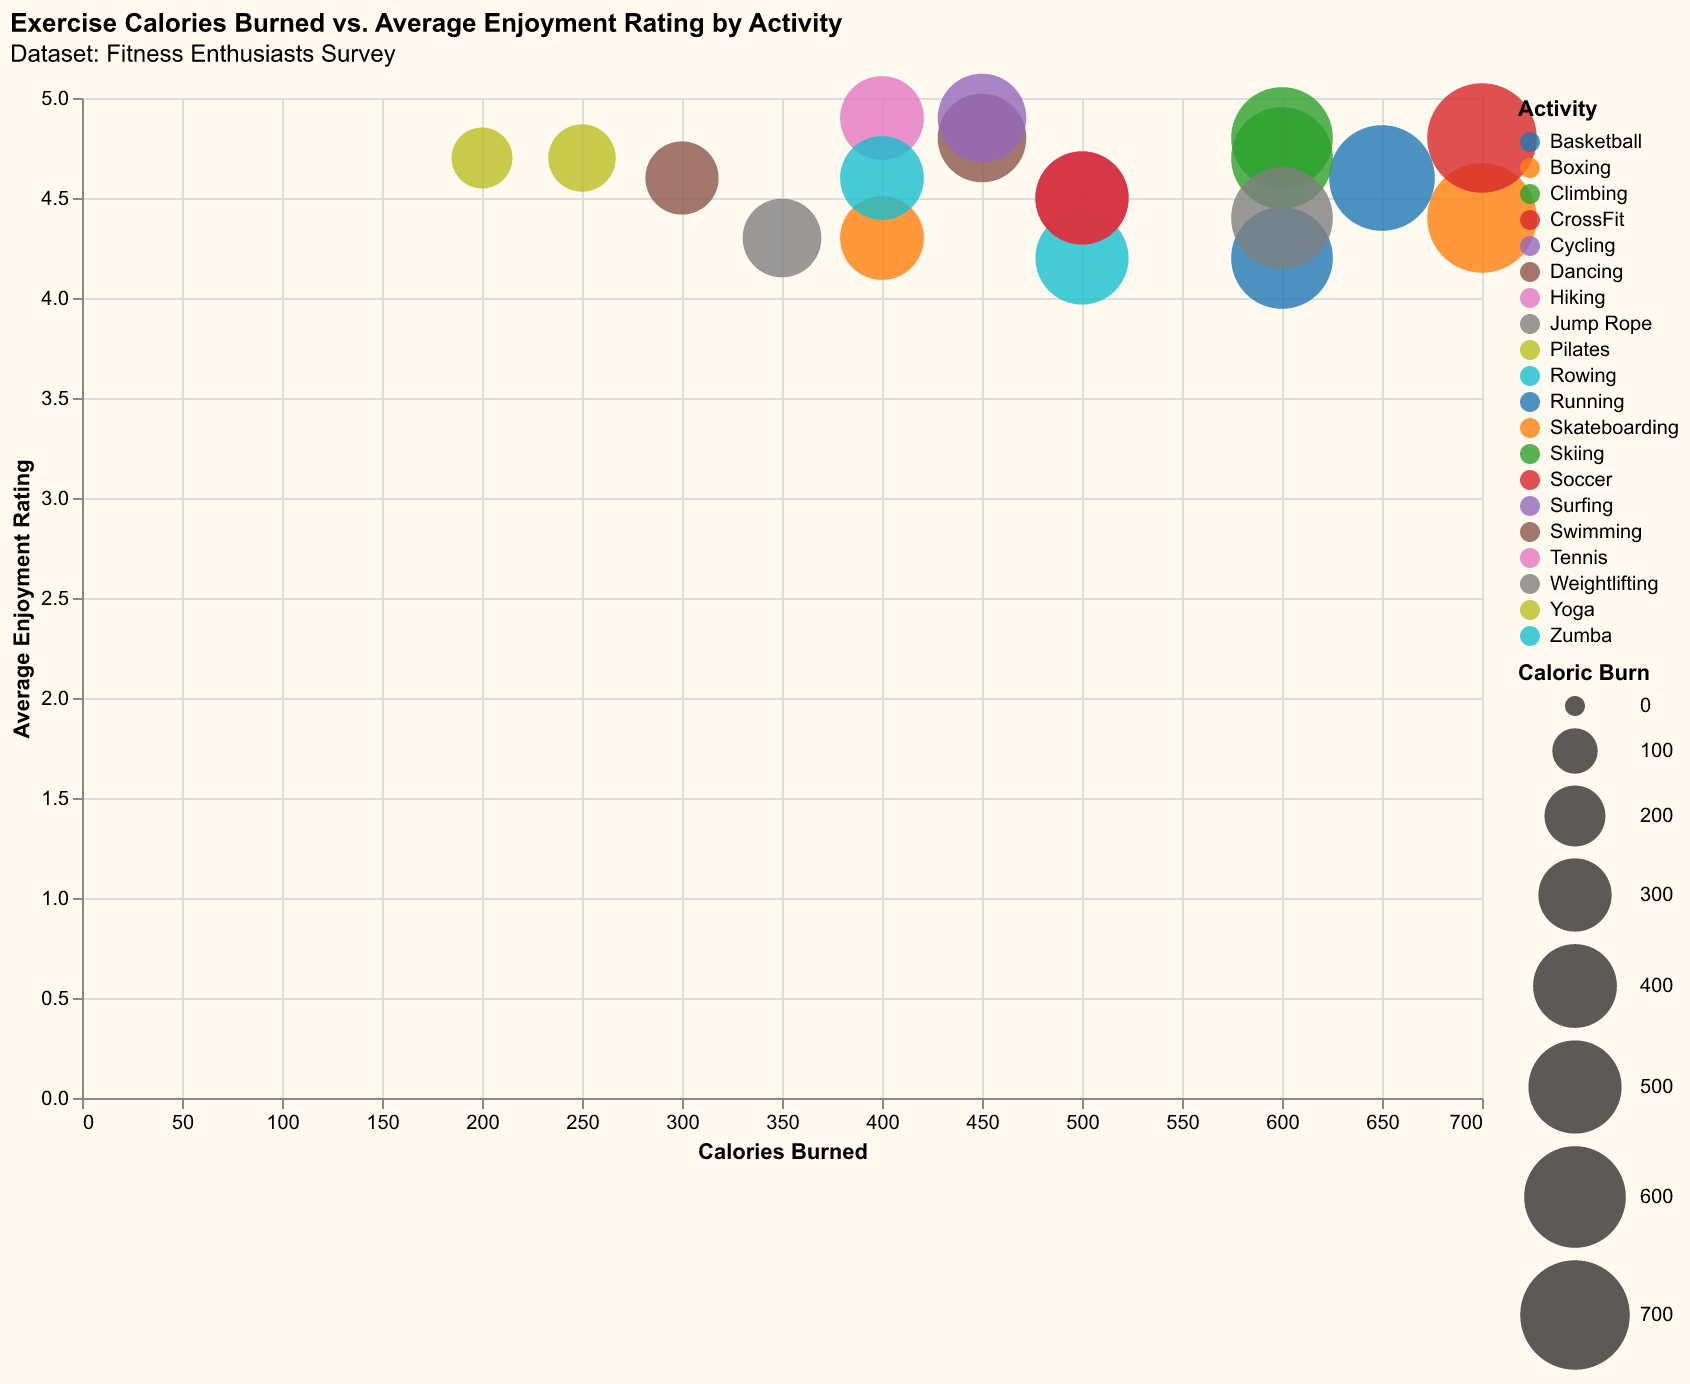

The table this chart was drawn from, first rows:
Activity, Calories Burned, Average Enjoyment Rating
Running, 600, 4.2
Swimming, 450, 4.8
Cycling, 500, 4.5
Yoga, 200, 4.7
Hiking, 400, 4.9
Weightlifting, 350, 4.3
Dancing, 300, 4.6
Rowing, 500, 4.2
Boxing, 700, 4.4
Pilates, 250, 4.7
Climbing, 600, 4.8
Tennis, 500, 4.5
Basketball, 650, 4.6
Soccer, 700, 4.8
Skiing, 600, 4.7
Skateboarding, 400, 4.3
Surfing, 450, 4.9
CrossFit, 500, 4.5
Jump Rope, 600, 4.4
Zumba, 400, 4.6
